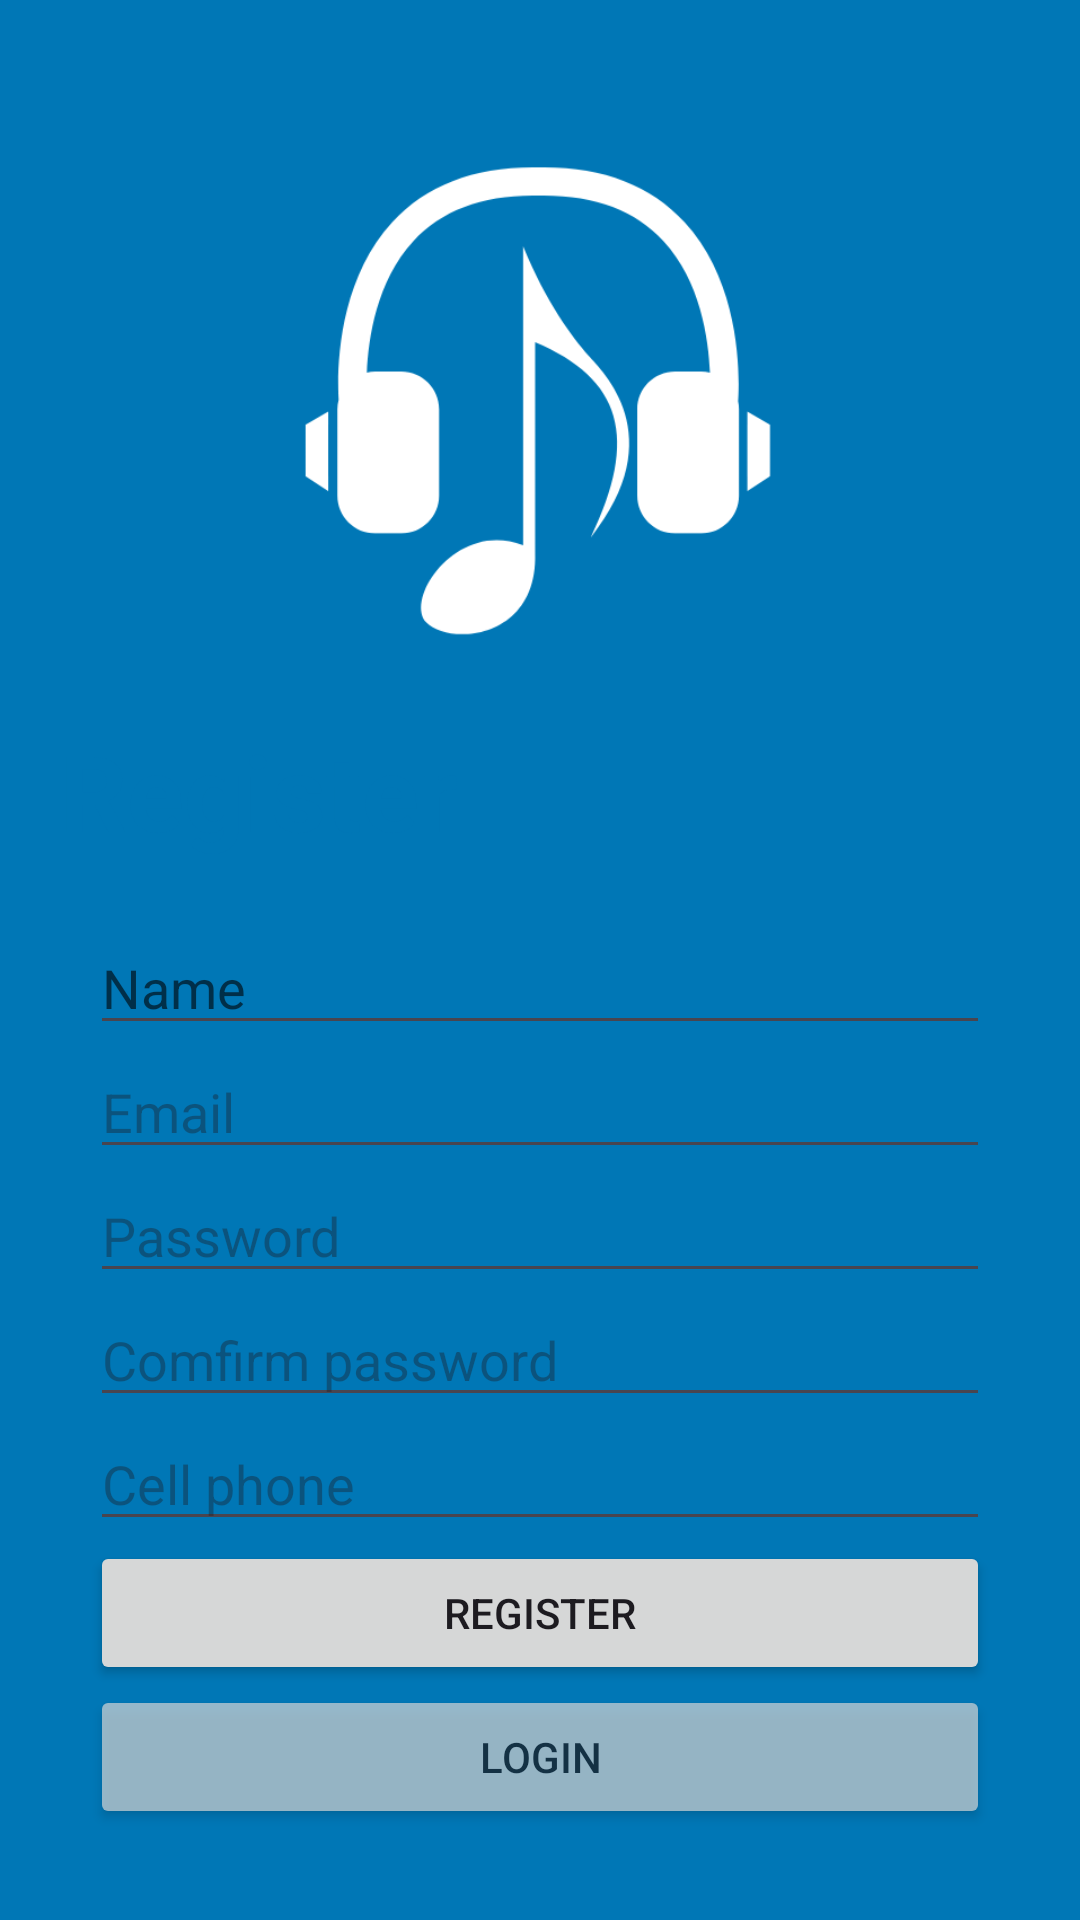

This screen was rendered from an Android layout file. Write that file and the resources it references.
<!-- AndroidManifest.xml: application theme Theme.MusicManagement -->
<!-- res/layout/activity_register.xml -->
<?xml version="1.0" encoding="utf-8"?>
<androidx.constraintlayout.widget.ConstraintLayout xmlns:android="http://schemas.android.com/apk/res/android"
    xmlns:app="http://schemas.android.com/apk/res-auto"
    xmlns:tools="http://schemas.android.com/tools"
    android:layout_width="match_parent"
    android:layout_height="match_parent"
    android:background="@color/primary"
    tools:context=".Register">

    <ImageView
        android:id="@+id/imageView"
        android:layout_width="188dp"
        android:layout_height="191dp"
        android:layout_marginTop="40dp"
        app:layout_constraintEnd_toEndOf="parent"
        app:layout_constraintHorizontal_bias="0.497"
        app:layout_constraintStart_toStartOf="parent"
        app:layout_constraintTop_toTopOf="parent"
        app:srcCompat="@drawable/blue_logo" />

    <androidx.constraintlayout.widget.ConstraintLayout
        android:layout_width="0dp"
        android:layout_height="wrap_content"
        android:layout_marginBottom="-70dp"
        android:background="@drawable/white_border_radius"
        android:paddingBottom="70dp"
        app:layout_constraintBottom_toBottomOf="parent"
        app:layout_constraintEnd_toEndOf="parent"
        app:layout_constraintHorizontal_bias="0.0"
        app:layout_constraintStart_toStartOf="parent"
        tools:context=".SplashScreen">

        <TextView
            android:id="@+id/textView2"
            android:layout_width="0dp"
            android:layout_height="wrap_content"
            android:layout_marginTop="20dp"
            android:padding="20dp"
            android:text="@string/register"
            android:textColor="@color/primary"
            android:textSize="35dp"
            android:textStyle="bold"
            app:layout_constraintEnd_toEndOf="parent"
            app:layout_constraintStart_toStartOf="parent"
            app:layout_constraintTop_toTopOf="parent" />

        <LinearLayout
            android:layout_width="0dp"
            android:layout_height="wrap_content"
            android:layout_marginLeft="30dp"
            android:layout_marginRight="30dp"
            android:orientation="vertical"
            android:paddingBottom="30dp"
            app:layout_constraintEnd_toEndOf="parent"
            app:layout_constraintStart_toStartOf="parent"
            app:layout_constraintTop_toBottomOf="@+id/textView2">

            <EditText
                android:id="@+id/edNameRegister"
                android:layout_width="match_parent"
                android:layout_height="wrap_content"
                android:ems="10"
                android:hint="@string/name"
                android:inputType="text"
                android:textColor="@color/secundary"
                android:textColorHint="@color/secundary" />

            <EditText
                android:id="@+id/editTextTextEmailAddress"
                android:layout_width="match_parent"
                android:layout_height="wrap_content"
                android:ems="10"
                android:hint="@string/email"
                android:inputType="textEmailAddress" />

            <EditText
                android:id="@+id/editTextTextPassword2"
                android:layout_width="match_parent"
                android:layout_height="wrap_content"
                android:ems="10"
                android:hint="@string/password"
                android:inputType="textPassword" />

            <EditText
                android:id="@+id/editTextTextPassword"
                android:layout_width="match_parent"
                android:layout_height="wrap_content"
                android:ems="10"
                android:hint="@string/confirm_password"
                android:inputType="textPassword" />

            <EditText
                android:id="@+id/editTextPhone2"
                android:layout_width="match_parent"
                android:layout_height="wrap_content"
                android:ems="10"
                android:hint="@string/cell_phone"
                android:inputType="phone" />

            <Button
                android:id="@+id/button"
                android:layout_width="match_parent"
                android:layout_height="wrap_content"
                android:text="@string/register" />

            <Button
                android:id="@+id/button2"
                android:layout_width="match_parent"
                android:layout_height="wrap_content"
                android:alpha="0.7"
                android:text="@string/login" />

        </LinearLayout>

    </androidx.constraintlayout.widget.ConstraintLayout>


</androidx.constraintlayout.widget.ConstraintLayout>
<!-- resources referenced by this layout -->
<resources>
  <color name="primary">#0077B6</color>
  <color name="secundary">#99000000</color>
  <!-- drawable blue_logo: png bitmap (drawable, 19076 bytes) -->
  <string name="cell_phone">Cell phone</string>
  <string name="confirm_password">Comfirm password</string>
  <string name="email">Email</string>
  <string name="login">Login</string>
  <string name="name">Name</string>
  <string name="password">Password</string>
  <string name="register">Register</string>
  <style name="Theme.MusicManagement" parent="Base.Theme.MusicManagement" />
  <style name="Base.Theme.MusicManagement" parent="Theme.Material3.DayNight.NoActionBar">
          
          
          <item name="colorPrimary">@color/primary</item>
          <item name="colorPrimaryVariant">@color/primary</item>
          <item name="colorOnPrimary">@color/white</item>
          
          <item name="colorSecondary">@color/white</item>
          <item name="colorSecondaryVariant">@color/white</item>
          <item name="colorOnSecondary">@color/black</item>
          
  
  
      </style>
  <color name="white">#FFFFFFFF</color>
  <color name="black">#FF000000</color>
</resources>
